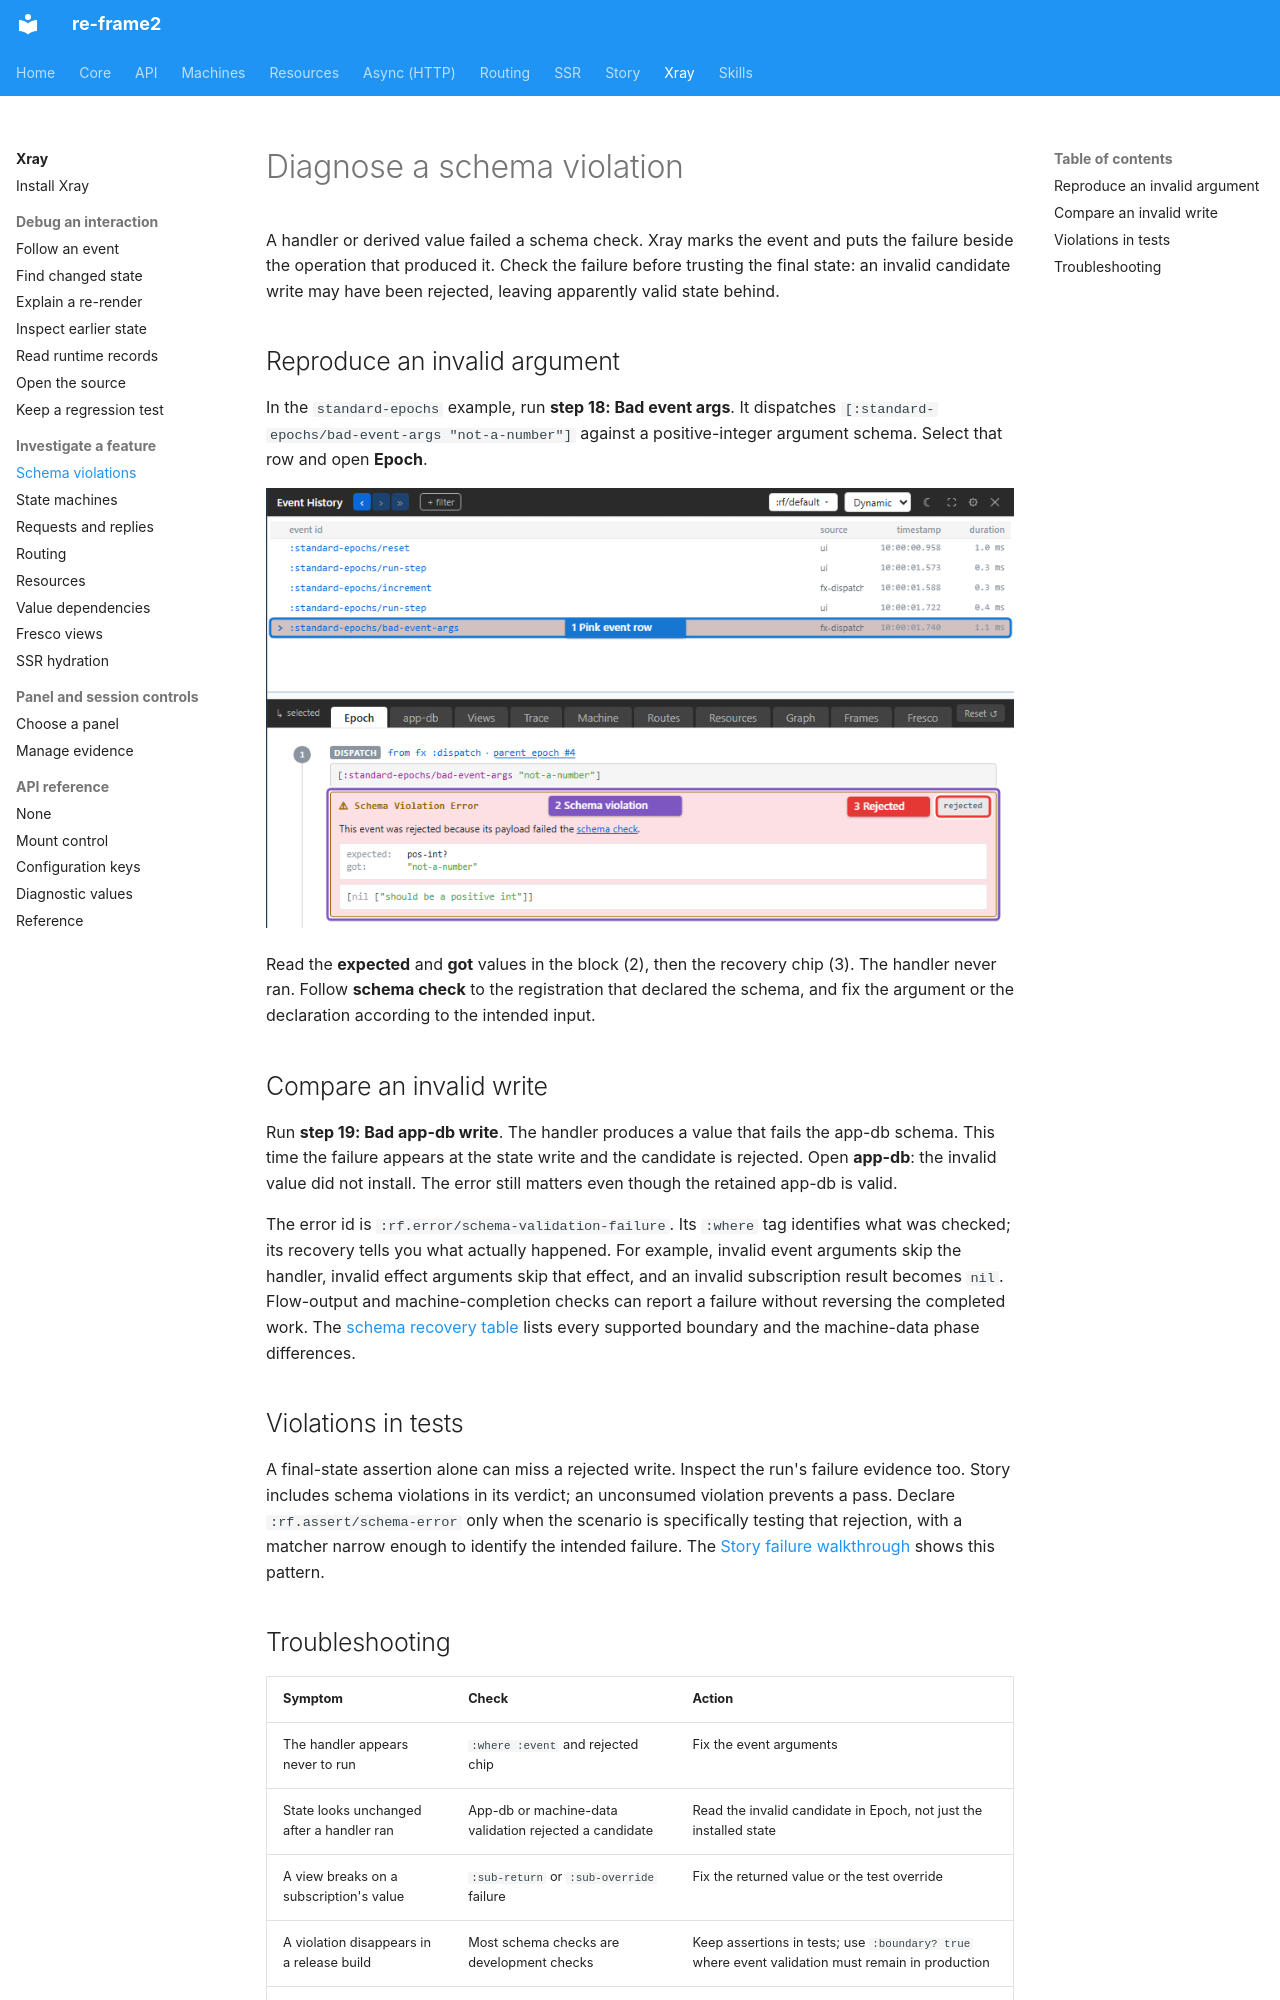

repository: day8/re-frame2 · page: xray/06-schema-timeline/index.html · generator: mkdocs

# Diagnose a schema violation

A handler or derived value failed a schema check. Xray marks the event and
puts the failure beside the operation that produced it. Check the failure
before trusting the final state: an invalid candidate write may have been
rejected, leaving apparently valid state behind.

## Reproduce an invalid argument

In the `standard-epochs` example, run **step 18: Bad event args**. It dispatches
`[:standard-epochs/bad-event-args "not-a-number"]` against a positive-integer
argument schema. Select that row and open **Epoch**.

[![An invalid event argument: 1 marks the errored event, 2 explains the schema failure under DISPATCH, and 3 says the event was rejected.](../images/xray/xray-tutorial-schema.png)](../images/xray/xray-tutorial-schema.png)

Read the **expected** and **got** values in the block (2), then the recovery
chip (3). The handler never ran. Follow **schema check** to the registration
that declared the schema, and fix the argument or the declaration according
to the intended input.

## Compare an invalid write

Run **step 19: Bad app-db write**. The handler produces a value that fails
the app-db schema. This time the failure appears at the state write and
the candidate is rejected. Open **app-db**: the invalid value did not install.
The error still matters even though the retained app-db is valid.

The error id is `:rf.error/schema-validation-failure`. Its `:where` tag
identifies what was checked; its recovery tells you what actually happened.
For example, invalid event arguments skip the handler, invalid effect
arguments skip that effect, and an invalid subscription result becomes `nil`.
Flow-output and machine-completion checks can report a failure without
reversing the completed work. The
[schema recovery table](api/diagnostics.md#schema-validation) lists every
supported boundary and the machine-data phase differences.

## Violations in tests

A final-state assertion alone can miss a rejected write. Inspect the run's
failure evidence too. Story includes schema violations in its verdict;
an unconsumed violation prevents a pass. Declare
`:rf.assert/schema-error` only when the scenario is specifically testing
that rejection, with a matcher narrow enough to identify the intended
failure. The [Story failure walkthrough](../story/06-xray-earned-at-failure.md#schema-failures)
shows this pattern.
